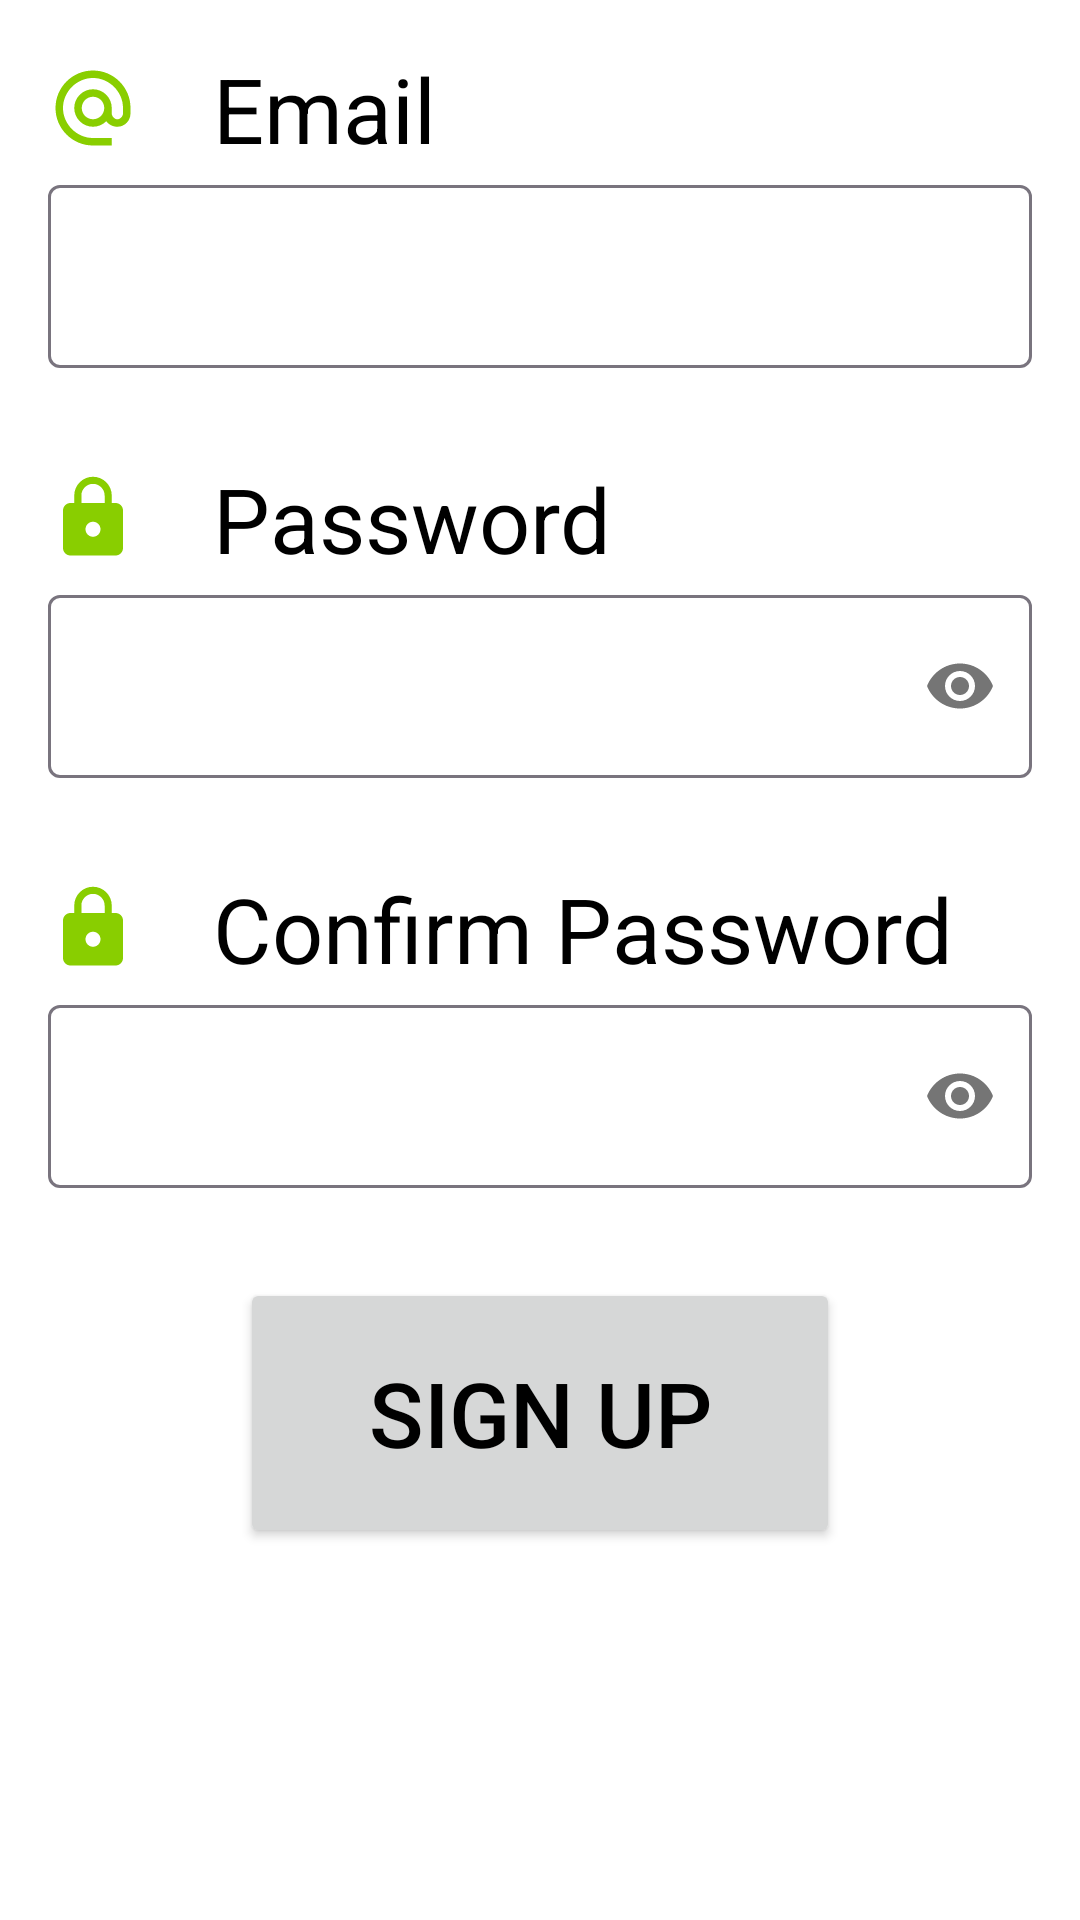

Reconstruct the res/layout file that produces this screen, plus the resources it refers to.
<!-- AndroidManifest.xml: application theme Theme.Thesis -->
<!-- res/layout/activity_sign_up.xml -->
<?xml version="1.0" encoding="utf-8"?>
<LinearLayout xmlns:android="http://schemas.android.com/apk/res/android"
    xmlns:tools="http://schemas.android.com/tools"
    xmlns:app="http://schemas.android.com/apk/res-auto"
    android:layout_width="match_parent"
    android:layout_height="match_parent"
    android:orientation="vertical"
    android:padding="16dp"
    tools:context=".activities.SignUpActivity">

    <TextView
        android:layout_width="wrap_content"
        android:layout_height="wrap_content"
        android:text="@string/email"
        android:drawablePadding="@dimen/form_icon_padding"
        android:textSize="30sp"
        app:drawableLeftCompat="@drawable/ic_email_icon" />

    <com.google.android.material.textfield.TextInputLayout
        android:layout_width="match_parent"
        android:layout_height="wrap_content"
        android:id="@+id/email_input_layout"
        android:layout_marginBottom="30dp" >

        <EditText
            android:id="@+id/email_edit_text"
            android:layout_width="match_parent"
            android:layout_height="wrap_content"
            android:inputType="textEmailAddress"
            android:textSize="20sp" />

    </com.google.android.material.textfield.TextInputLayout>

    <TextView
        android:layout_width="wrap_content"
        android:layout_height="wrap_content"
        android:text="@string/password"
        android:drawablePadding="@dimen/form_icon_padding"
        android:textSize="30sp"
        app:drawableLeftCompat="@drawable/ic_password_icon" />

    <com.google.android.material.textfield.TextInputLayout
        android:layout_width="match_parent"
        android:layout_height="wrap_content"
        android:id="@+id/password_input_layout"
        android:layout_marginBottom="30dp"
        app:passwordToggleEnabled="true" >

        <EditText
            android:id="@+id/password_edit_text"
            android:layout_width="match_parent"
            android:layout_height="wrap_content"
            android:inputType="textPassword"
            android:textSize="20sp" />

    </com.google.android.material.textfield.TextInputLayout>

    <TextView
        android:layout_width="wrap_content"
        android:layout_height="wrap_content"
        android:text="@string/confirm_password"
        android:drawablePadding="@dimen/form_icon_padding"
        android:textSize="30sp"
        app:drawableLeftCompat="@drawable/ic_password_icon" />

    <com.google.android.material.textfield.TextInputLayout
        android:layout_width="match_parent"
        android:layout_height="wrap_content"
        android:id="@+id/confirm_password_input_layout"
        android:layout_marginBottom="30dp"
        app:passwordToggleEnabled="true" >

        <EditText
            android:id="@+id/confirm_password_edit_text"
            android:layout_width="match_parent"
            android:layout_height="wrap_content"
            android:inputType="textPassword"
            android:textSize="20sp" />

    </com.google.android.material.textfield.TextInputLayout>

    <Button
        android:id="@+id/sign_up_button"
        android:layout_width="200dp"
        android:layout_height="90dp"
        android:text="@string/sign_up"
        android:layout_gravity="center"
        android:textSize="30sp" />

</LinearLayout>
<!-- resources referenced by this layout -->
<resources>
  <dimen name="form_icon_padding">25sp</dimen>
  <!-- drawable ic_email_icon (drawable) -->
  <vector android:height="30dp" android:tint="#89CE00"
      android:viewportHeight="24" android:viewportWidth="24"
      android:width="30dp" xmlns:android="http://schemas.android.com/apk/res/android">
      <path android:fillColor="@android:color/white" android:pathData="M12,2C6.48,2 2,6.48 2,12s4.48,10 10,10h5v-2h-5c-4.34,0 -8,-3.66 -8,-8s3.66,-8 8,-8 8,3.66 8,8v1.43c0,0.79 -0.71,1.57 -1.5,1.57s-1.5,-0.78 -1.5,-1.57L17,12c0,-2.76 -2.24,-5 -5,-5s-5,2.24 -5,5 2.24,5 5,5c1.38,0 2.64,-0.56 3.54,-1.47 0.65,0.89 1.77,1.47 2.96,1.47 1.97,0 3.5,-1.6 3.5,-3.57L22,12c0,-5.52 -4.48,-10 -10,-10zM12,15c-1.66,0 -3,-1.34 -3,-3s1.34,-3 3,-3 3,1.34 3,3 -1.34,3 -3,3z"/>
  </vector>
  <!-- drawable ic_password_icon (drawable) -->
  <vector android:height="30dp" android:tint="#89CE00"
      android:viewportHeight="24" android:viewportWidth="24"
      android:width="30dp" xmlns:android="http://schemas.android.com/apk/res/android">
      <path android:fillColor="@android:color/white" android:pathData="M18,8h-1L17,6c0,-2.76 -2.24,-5 -5,-5S7,3.24 7,6v2L6,8c-1.1,0 -2,0.9 -2,2v10c0,1.1 0.9,2 2,2h12c1.1,0 2,-0.9 2,-2L20,10c0,-1.1 -0.9,-2 -2,-2zM12,17c-1.1,0 -2,-0.9 -2,-2s0.9,-2 2,-2 2,0.9 2,2 -0.9,2 -2,2zM15.1,8L8.9,8L8.9,6c0,-1.71 1.39,-3.1 3.1,-3.1 1.71,0 3.1,1.39 3.1,3.1v2z"/>
  </vector>
  <string name="confirm_password">Confirm Password</string>
  <string name="email">Email</string>
  <string name="password">Password</string>
  <string name="sign_up">Sign Up</string>
  <style name="Theme.Thesis" parent="Theme.Material3.Light">
          <item name="android:windowBackground">@color/white</item>
          <item name="colorPrimary">@color/customDark</item>
          <item name="android:textColor">@color/black</item>
          <item name="endIconTint">@color/white</item>
      </style>
  <color name="white">#FFFFFFFF</color>
  <color name="customDark">#89ce00</color>
  <color name="black">#FF000000</color>
</resources>
